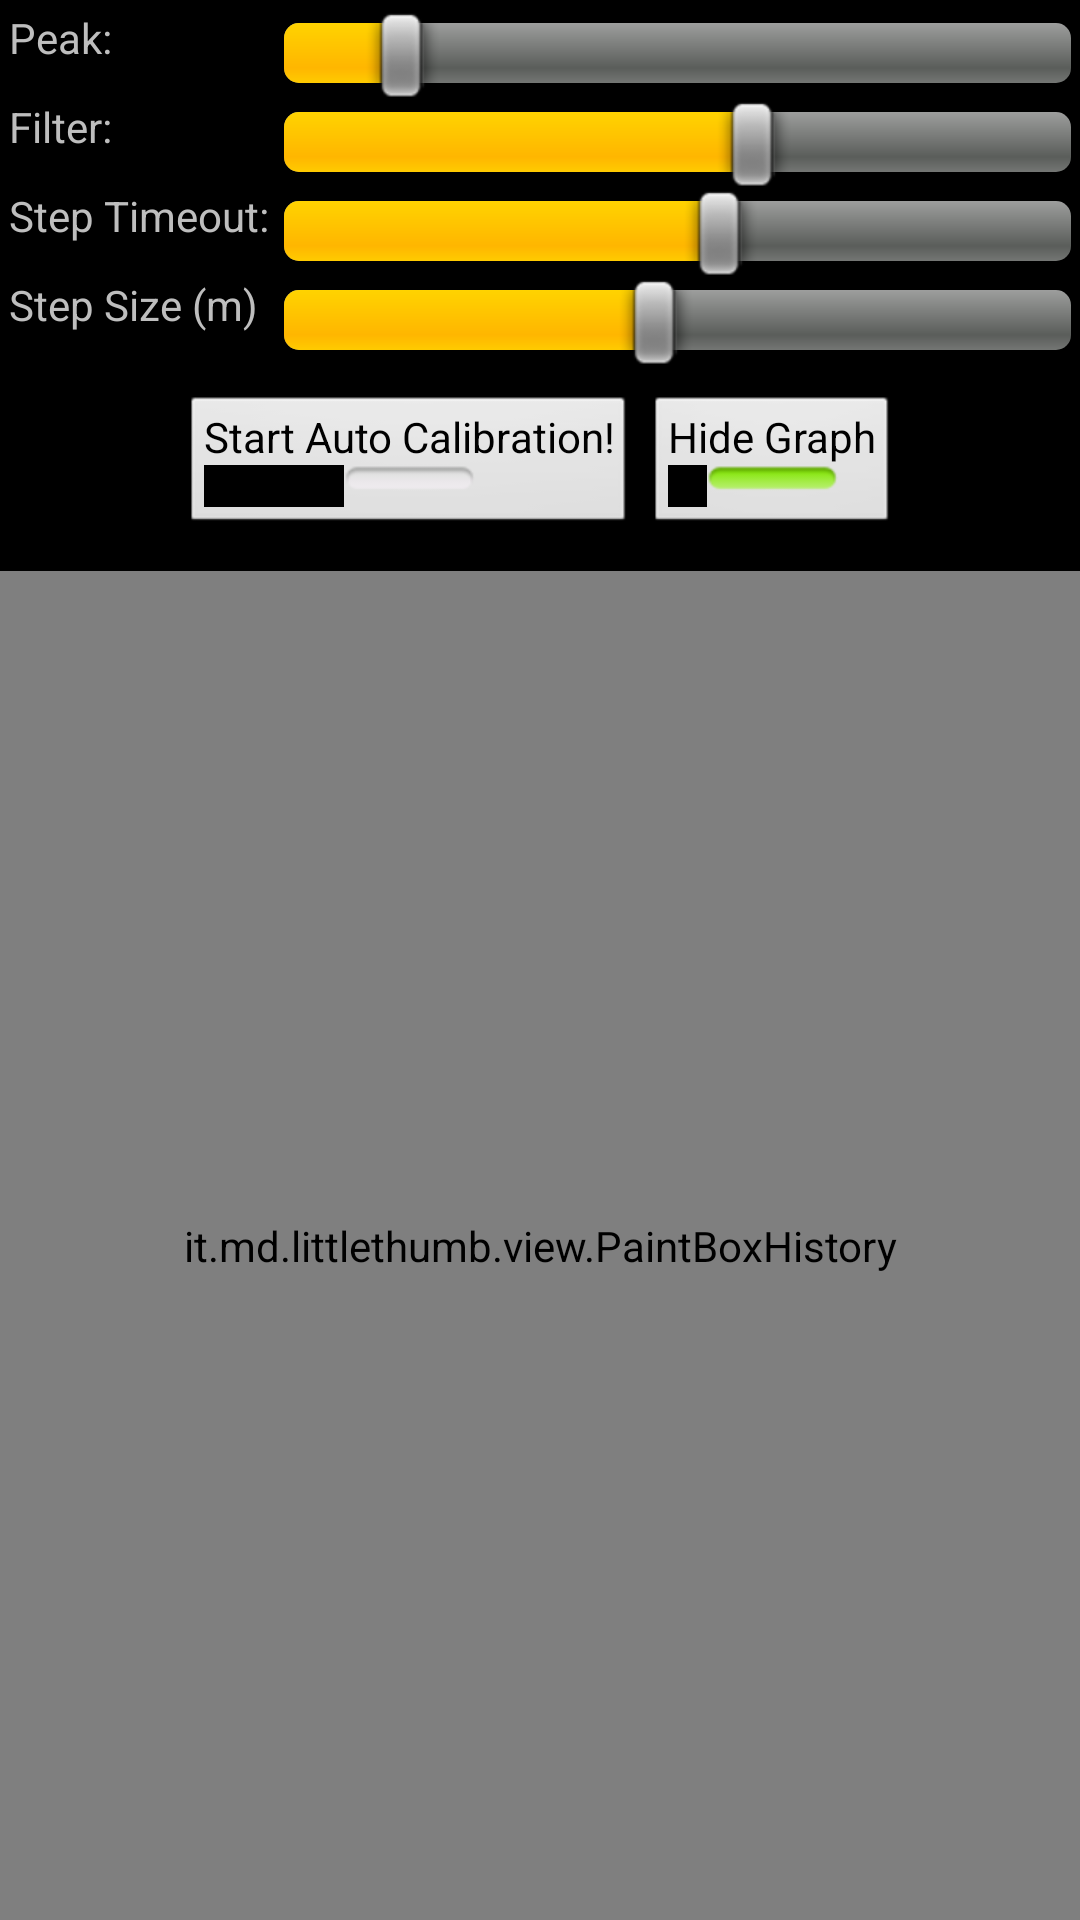

The Android layout XML behind this screen, and the referenced resources:
<!-- AndroidManifest.xml: application theme application -->
<!-- res/layout/calibrator.xml -->
<?xml version="1.0" encoding="utf-8"?>

<LinearLayout xmlns:android="http://schemas.android.com/apk/res/android"
    android:id="@+id/calibrator_LinearLayout01"
    android:layout_width="fill_parent"
    android:layout_height="fill_parent"
    android:orientation="vertical" >

    <TableLayout
        android:layout_width="match_parent"
        android:layout_height="wrap_content"
        android:padding="3dp" >

        <TableRow
            android:id="@+id/tableRow1"
            android:layout_width="wrap_content"
            android:layout_height="wrap_content" >

            <TextView
                android:id="@+id/calibrator_tvPeak"
                android:layout_width="fill_parent"
                android:layout_height="wrap_content"
                android:layout_marginRight="5dp"
                android:text="@string/calibrator_tv_peak" >
            </TextView>

            <SeekBar
                android:id="@+id/calibrator_sbPeak"
                android:layout_width="fill_parent"
                android:layout_height="wrap_content"
                android:layout_weight="1"
                android:max="40"
                android:progress="5" >
            </SeekBar>
        </TableRow>

        <TableRow
            android:id="@+id/tableRow2"
            android:layout_width="wrap_content"
            android:layout_height="wrap_content" >

            <TextView
                android:id="@+id/calibrator_tvFilter"
                android:layout_width="fill_parent"
                android:layout_height="wrap_content"
                android:layout_marginRight="5dp"
                android:text="@string/calibrator_tv_filter" >
            </TextView>

            <SeekBar
                android:id="@+id/calibrator_sbFilter"
                android:layout_width="fill_parent"
                android:layout_height="wrap_content"
                android:layout_weight="1"
                android:max="100"
                android:progress="60" >
            </SeekBar>
        </TableRow>

        <TableRow
            android:id="@+id/tableRow3"
            android:layout_width="wrap_content"
            android:layout_height="wrap_content" >

            <TextView
                android:id="@+id/calibrator_tvTimeout"
                android:layout_width="fill_parent"
                android:layout_height="wrap_content"
                android:layout_marginRight="5dp"
                android:text="@string/calibrator_tv_step_timeout" >
            </TextView>

            <SeekBar
                android:id="@+id/calibrator_sbTimeout"
                android:layout_width="fill_parent"
                android:layout_height="wrap_content"
                android:layout_weight="1"
                android:max="600"
                android:progress="333" >
            </SeekBar>
        </TableRow>

        <TableRow
            android:id="@+id/tableRow4"
            android:layout_width="wrap_content"
            android:layout_height="wrap_content" >

            <TextView
                android:id="@+id/calibrator_tv_step_size"
                android:layout_width="fill_parent"
                android:layout_height="wrap_content"
                android:layout_marginRight="5dp"
                android:text="@string/calibrator_tv_step_size" >
            </TextView>

            <SeekBar
                android:id="@+id/calibrator_step_size"
                android:layout_width="fill_parent"
                android:layout_height="wrap_content"
                android:layout_weight="1"
                android:max="150"
                android:progress="70" >
            </SeekBar>
        </TableRow>
    </TableLayout>

    <LinearLayout
        android:id="@+id/calibrator_layout_buttons"
        android:layout_width="wrap_content"
        android:layout_height="wrap_content"
        android:layout_gravity="center" >

        <ToggleButton
            android:id="@+id/calibrator_auto_calibrate"
            android:layout_width="wrap_content"
            android:layout_height="wrap_content"
            android:layout_gravity="center"
            android:layout_marginTop="5dp"
            android:text="@string/calibrator_start_auto_calibration"
            android:textOff="@string/calibrator_start_auto_calibration"
            android:textOn="@string/calibrator_stop_auto_calibration" />










        <ToggleButton
            android:id="@+id/calibrator_toggle_graph"
            android:layout_width="wrap_content"
            android:layout_height="wrap_content"
            android:layout_gravity="center"
            android:layout_marginLeft="5dp"
            android:layout_marginTop="5dp"
            android:checked="true"
            android:text="@string/calibrator_graph_toggle_on"
            android:textOff="@string/calibrator_graph_toggle_off"
            android:textOn="@string/calibrator_graph_toggle_on" />
    </LinearLayout>
    
    <it.md.littlethumb.view.PaintBoxHistory
        android:id="@+id/calibrator_history_paintbox"
        android:layout_width="match_parent"
        android:layout_height="match_parent"
        android:layout_marginTop="15dp" >
    </it.md.littlethumb.view.PaintBoxHistory>
    
    <Button
        android:id="@+id/calibrator_step_button"
        android:layout_width="match_parent"
        android:layout_height="match_parent"
        android:text="@string/calibrator_step_button" 
        android:layout_marginTop="15dp" 
        />

</LinearLayout>
<!-- resources referenced by this layout -->
<resources>
  <string name="calibrator_analyze_data">Analyze Data</string>
  <string name="calibrator_graph_toggle_off">Show Graph</string>
  <string name="calibrator_graph_toggle_on">Hide Graph</string>
  <string name="calibrator_start_auto_calibration">Start Auto Calibration!</string>
  <string name="calibrator_step_button">Step!</string>
  <string name="calibrator_stop_auto_calibration">Stop Auto Calibration!</string>
  <string name="calibrator_tv_filter">Filter: </string>
  <string name="calibrator_tv_peak">Peak: </string>
  <string name="calibrator_tv_step_size">Step Size (m)</string>
  <string name="calibrator_tv_step_timeout">Step Timeout: </string>
  <style name="application" parent="android:Theme">
          <item name="android:buttonStyle">@style/button</item>
      </style>
  <style name="button" parent="@android:style/Widget.Button">
          <item name="android:textColor">#fff</item>
          <item name="android:background">@drawable/btn_blue</item>
          <item name="android:layout_margin">5dp</item>
          <item name="android:layout_marginLeft">10dp</item>
          <item name="android:layout_marginRight">10dp</item>
          <item name="android:textSize">14sp</item>
          <item name="android:textStyle">bold</item>
          <item name="android:shadowColor">#000000</item>
          <item name="android:shadowDx">1</item>
          <item name="android:shadowDy">1</item>
          <item name="android:shadowRadius">2</item>
      </style>
</resources>
